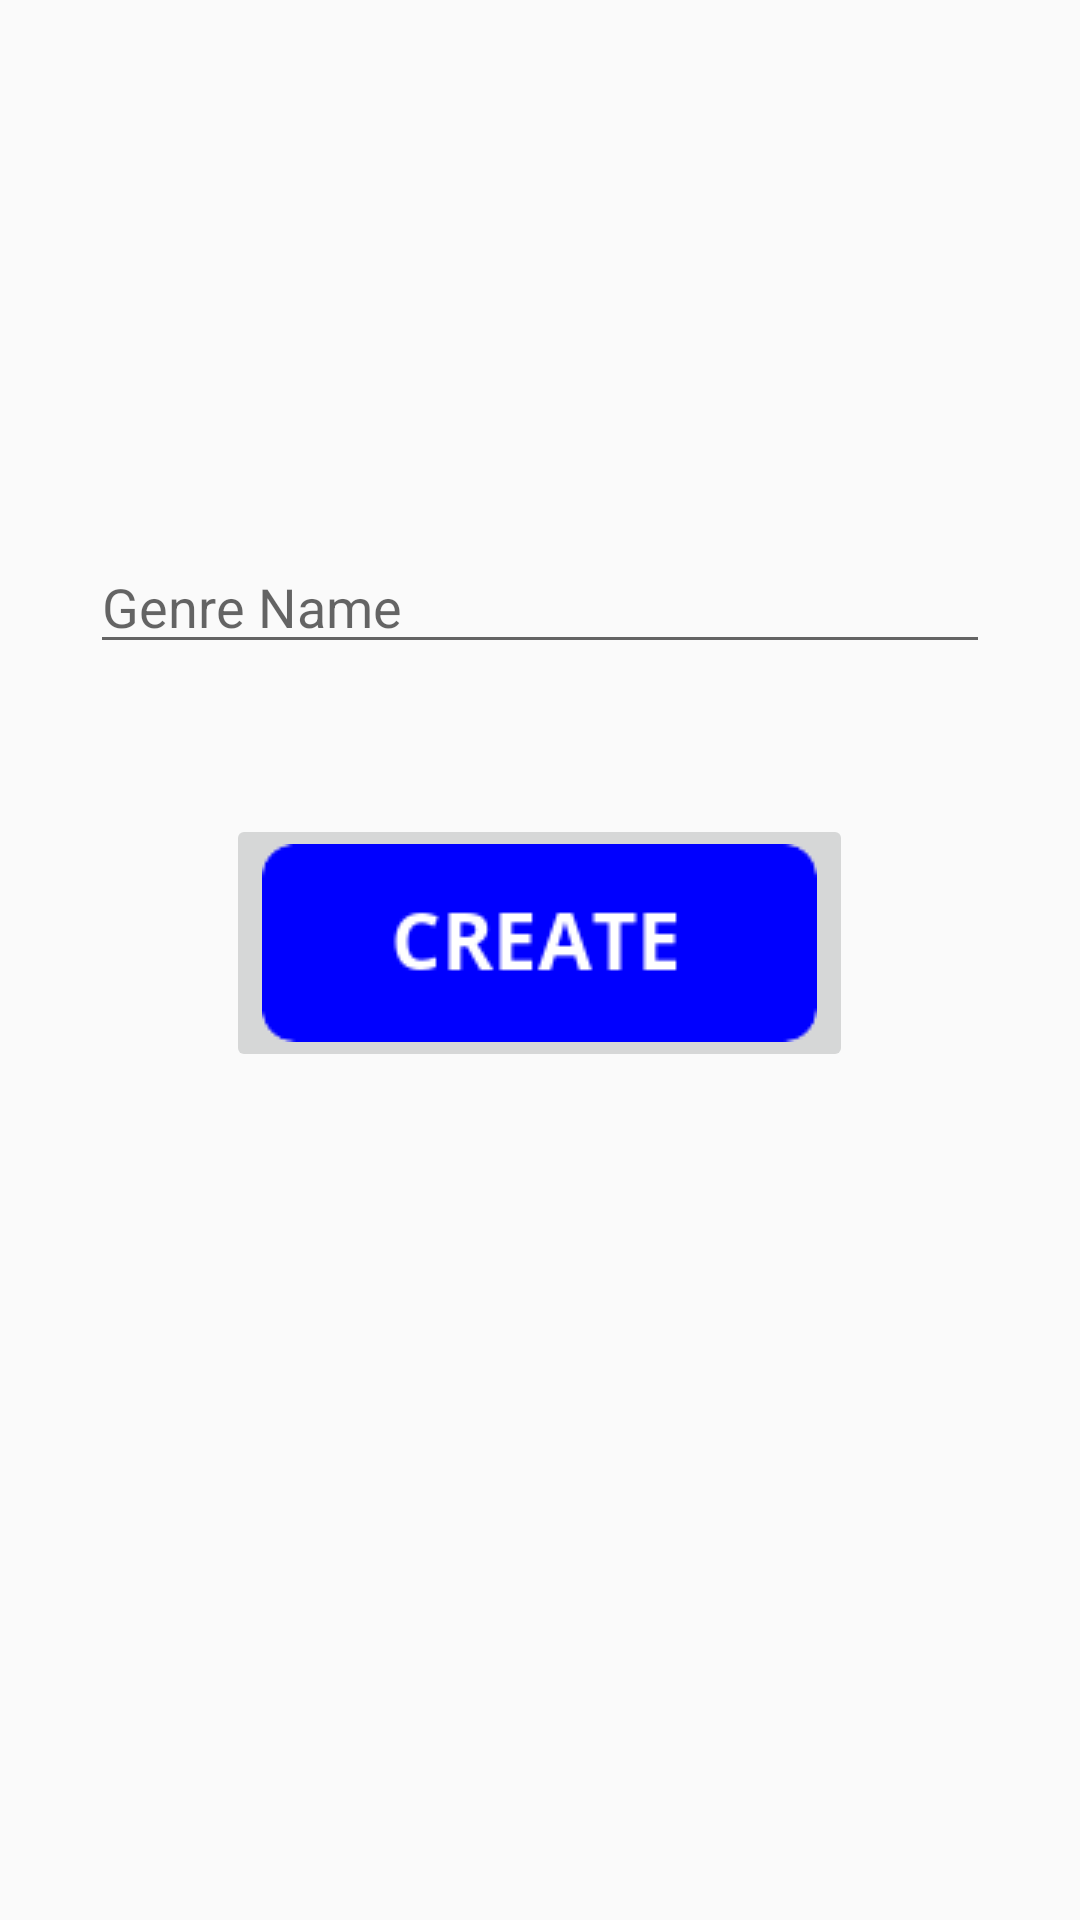

Here is an Android app screen rendered from its layout file. Give the layout XML and the strings, colors and styles it references.
<!-- AndroidManifest.xml: application theme Theme.VocabBoost -->
<!-- res/layout/fragment_catagory_insert.xml -->
<RelativeLayout xmlns:android="http://schemas.android.com/apk/res/android"
    android:layout_width="match_parent"
    android:layout_height="match_parent"
    >
    <EditText
        android:id="@+id/text_input"
        android:layout_width="300dp"
        android:layout_height="wrap_content"
        android:layout_centerHorizontal="true"
        android:layout_marginTop="180dp"
        android:hint="@string/insert_catagory"
        />
    <ImageButton
        android:id="@+id/button_create"
        android:layout_width="wrap_content"
        android:layout_height="wrap_content"
        android:layout_centerHorizontal="true"
        android:src="@drawable/button_create"
        android:layout_below="@+id/text_input"
        android:layout_marginTop="50dp"
    />
</RelativeLayout>
<!-- resources referenced by this layout -->
<resources>
  <!-- drawable button_create: png bitmap (drawable-v24, 1995 bytes) -->
  <string name="insert_catagory">Genre Name</string>
  <style name="Theme.VocabBoost" parent="android:Theme.Material.Light">
          
          
          
          
          
          
          
          
          
          
          
      </style>
</resources>
